Labelled photos from "patches", an image-classification folder in AlbertoPresta/Thesis. The possible labels are: Amandinea punctata, Arthonia radiata, Caloplaca cerina, Candelariella reflexa, Candelariella xanthostigma, Chrysothrix candelaris, Diploicia canescens, Flavoparmelia caperata, Gyalolechia flavorubescens, Hyperphyscia adglutinata, Lecanora argentata, Lecanora carpinea, Lecanora chlarotera, Lecidella elaeochroma, Melanelixia glabratula, Parmotrema chinense, Pertusaria amara, Pertusaria pertusa, Phaeophyscia orbicularis, Physcia biziana, Physconia grisea, Punctelia subrudecta, Ramalina farinacea, Ramalina fastigiata, Xanthomendoza fallax, Xanthomendoza fulva, flavoparmenia soredians, rinodina sophonens.

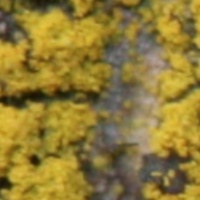
Label: Candelariella reflexa

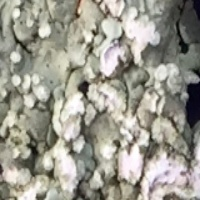
Label: flavoparmenia soredians

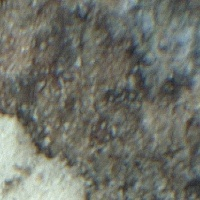
Label: Diploicia canescens

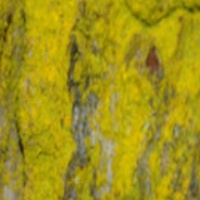
Label: Chrysothrix candelaris

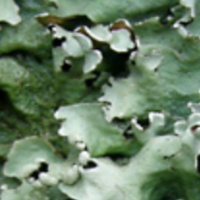
Label: Parmotrema chinense

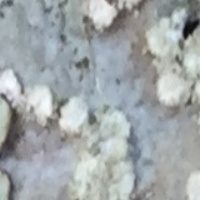
Label: Punctelia subrudecta
